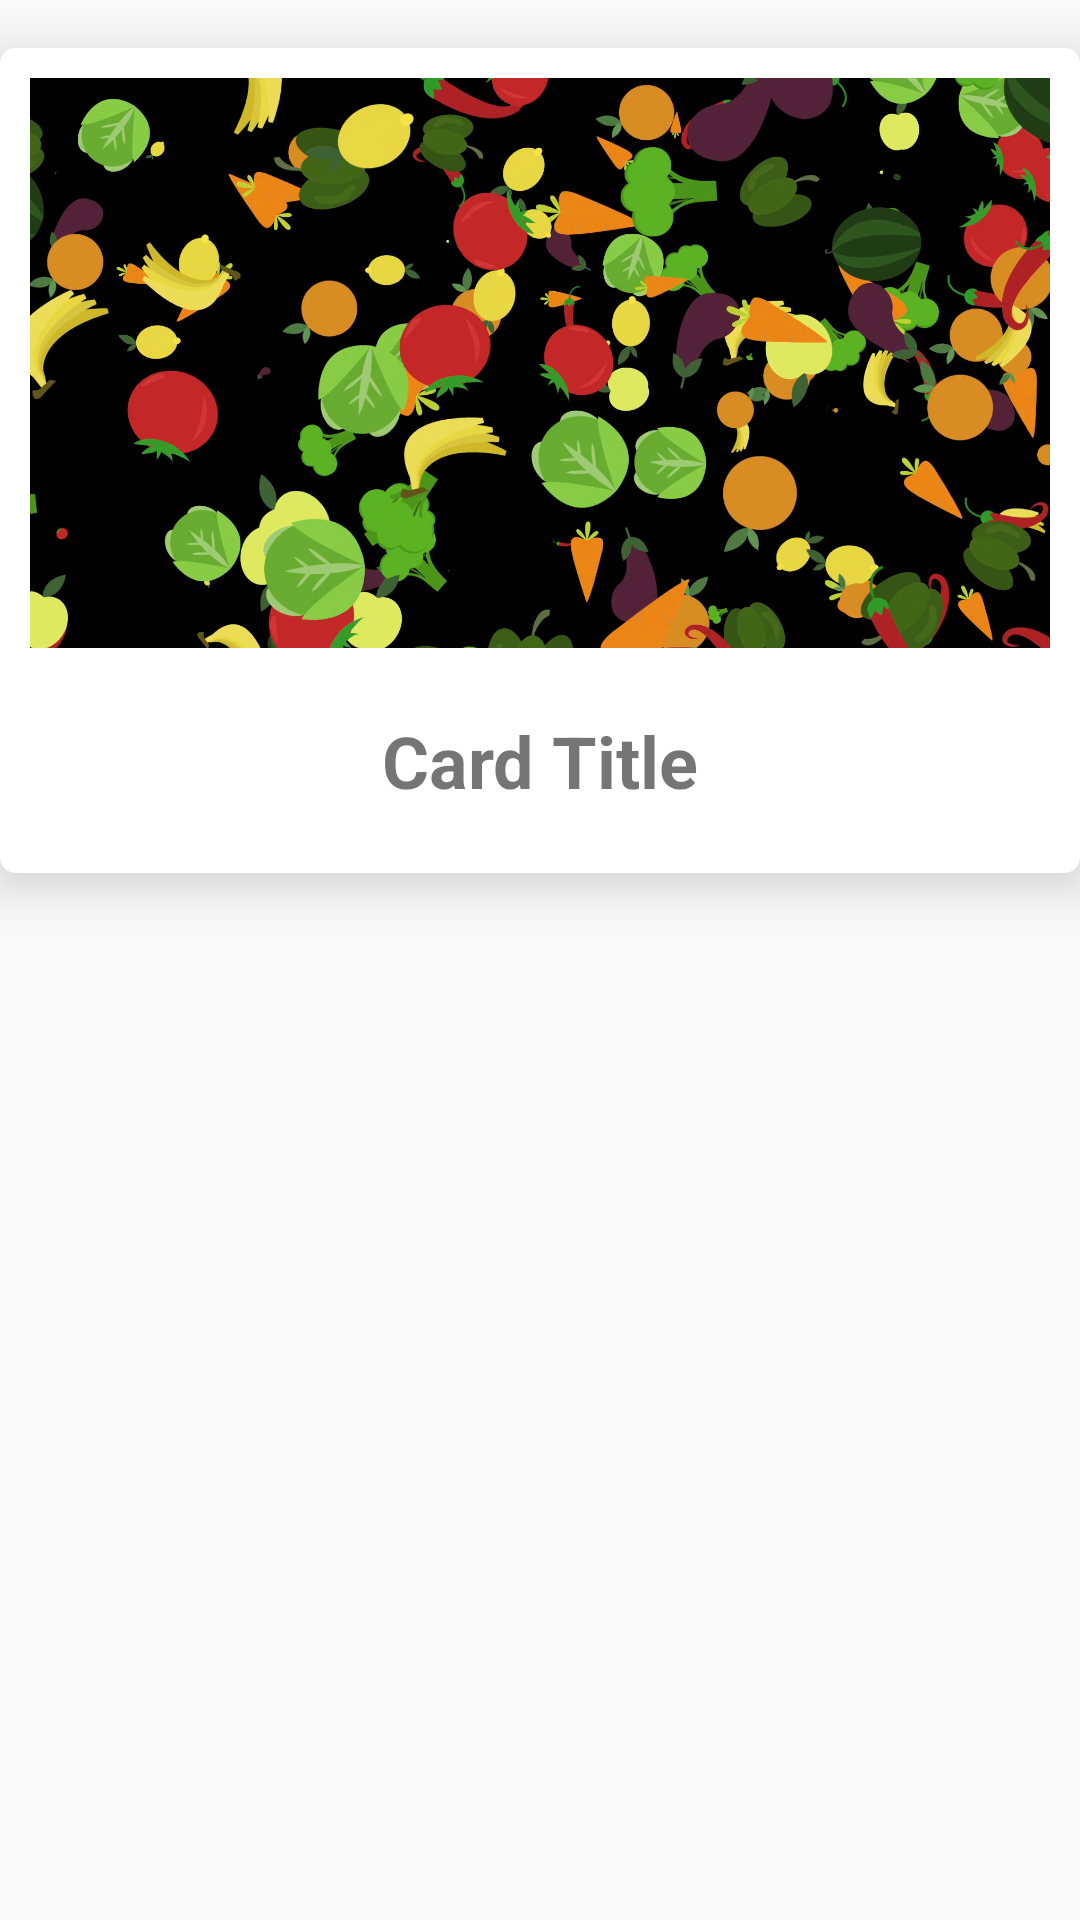

Produce the Android XML layout that renders to this screen, including the resource entries it uses.
<!-- AndroidManifest.xml: application theme AppTheme -->
<!-- res/layout/activity_recipe1.xml -->
<?xml version="1.0" encoding="utf-8"?>
<RelativeLayout xmlns:android="http://schemas.android.com/apk/res/android"
    xmlns:app="http://schemas.android.com/apk/res-auto"
    xmlns:tools="http://schemas.android.com/tools"
    android:id="@+id/recipe1_layout"
    android:layout_width="match_parent"
    android:layout_height="match_parent"
    tools:context="com.example.rafa.przepisykulinarne.Recipe1Activity">


    <android.support.v7.widget.CardView
        android:layout_width="match_parent"
        android:layout_height="275dp"
        android:layout_marginTop="16dp"
        android:layout_marginBottom="16dp"
        app:cardCornerRadius="5dp"
        app:cardElevation="10dp"
        app:cardMaxElevation="15dp"
        app:contentPaddingLeft="10dp"
        app:contentPaddingRight="10dp">

        <LinearLayout
            android:layout_width="match_parent"
            android:layout_height="match_parent"
            android:orientation="vertical">

            <ImageView
                android:id="@+id/cardImage"
                android:layout_width="match_parent"
                android:layout_height="190dp"
                android:layout_marginTop="10dp"

                android:scaleType="centerCrop"
                android:src="@drawable/placeholder" />

            <TextView
                android:id="@+id/cardTitle"
                android:layout_width="match_parent"
                android:layout_height="match_parent"
                android:layout_marginTop="5dp"
                android:layout_marginBottom="5dp"
                android:gravity="center"
                android:text="Card Title"
                android:textSize="24sp"
                android:textStyle="bold" />
        </LinearLayout>


    </android.support.v7.widget.CardView>


</RelativeLayout>
<!-- resources referenced by this layout -->
<resources>
  <!-- drawable placeholder: jpg bitmap (drawable, 197505 bytes) -->
  <style name="AppTheme" parent="Theme.AppCompat.Light.NoActionBar">
          
          <item name="colorPrimary">@color/colorPrimary</item>
          <item name="colorPrimaryDark">@color/colorPrimaryDark</item>
          <item name="colorAccent">@color/colorAccent</item>
      </style>
  <!-- not gathered from this repository: default colours our renderer supplied (Android Studio template values) -->
  <color name="colorPrimary">#FF6200EE</color>
  <color name="colorPrimaryDark">#FF3700B3</color>
  <color name="colorAccent">#FF03DAC5</color>
</resources>
